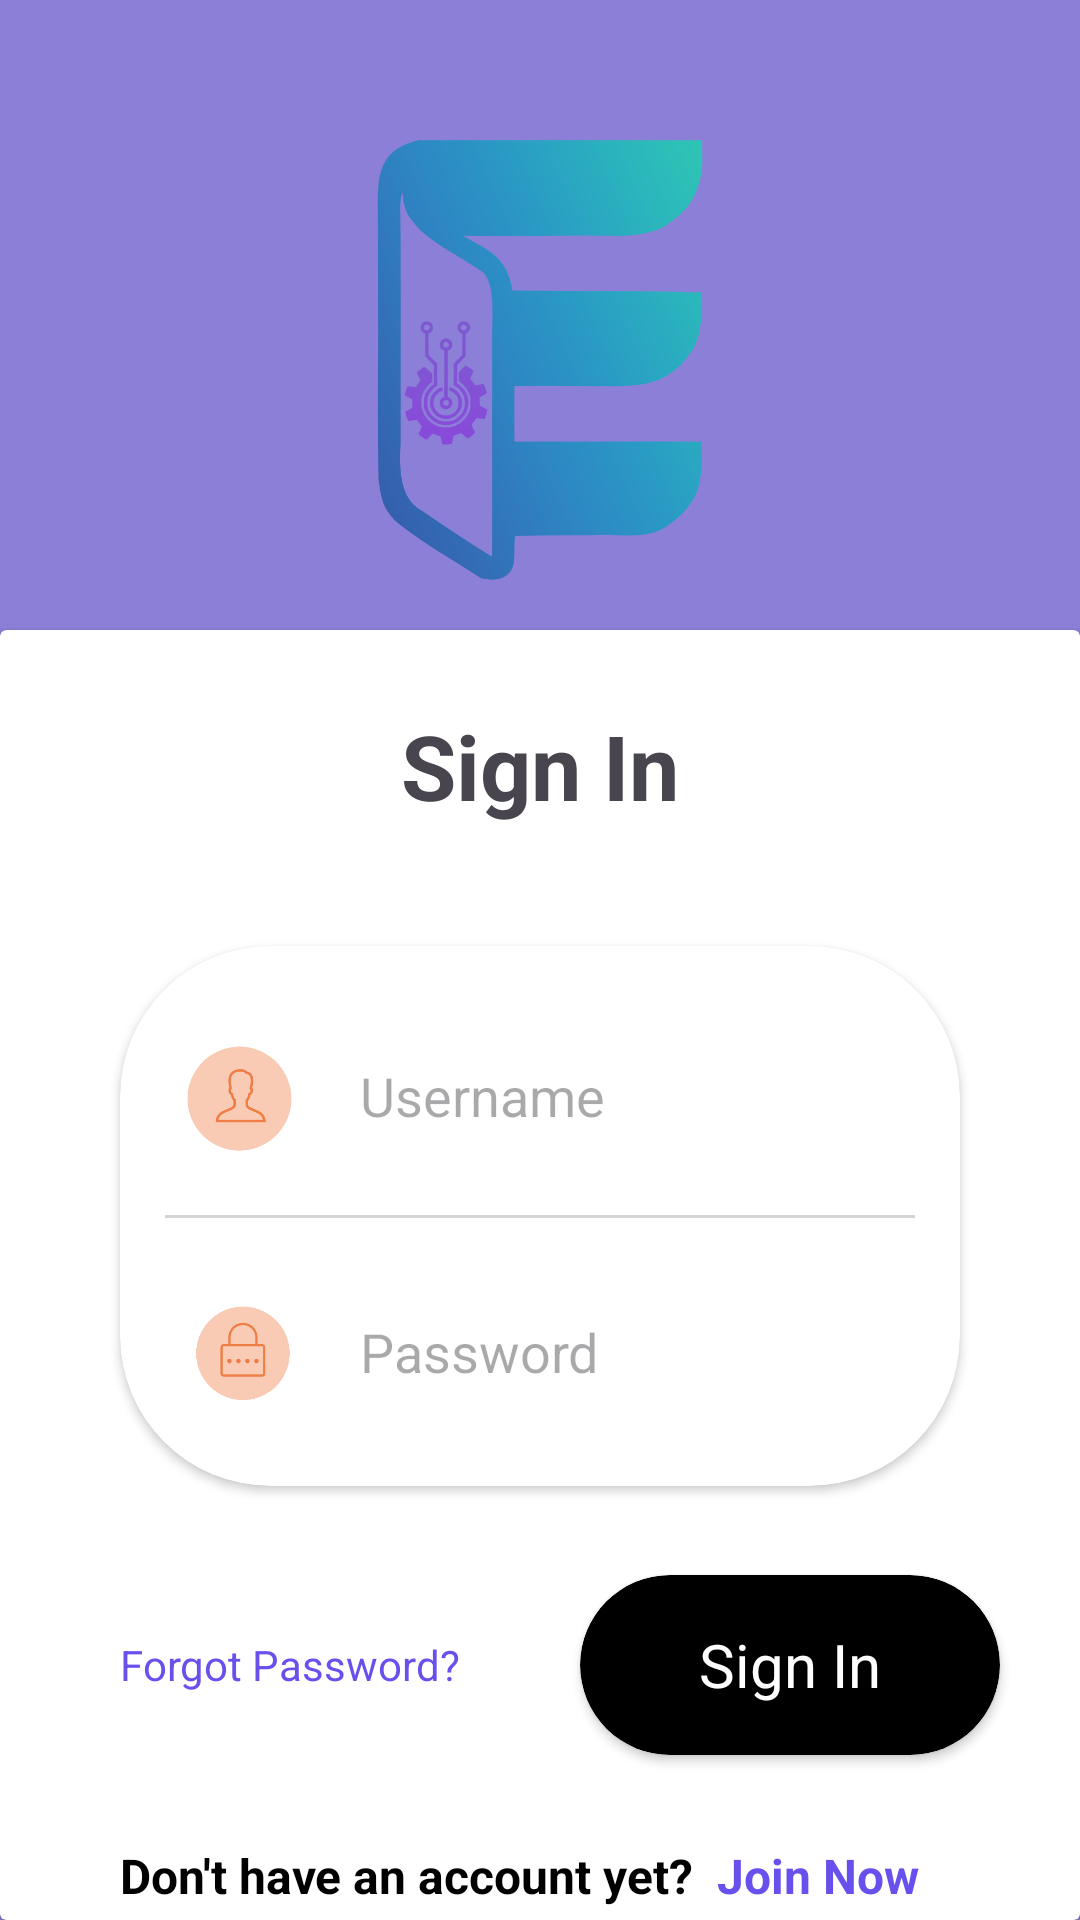

Here is an Android app screen rendered from its layout file. Give the layout XML and the strings, colors and styles it references.
<!-- AndroidManifest.xml: application theme Theme.ElecApp -->
<!-- res/layout/activity_sign_in.xml -->
<?xml version="1.0" encoding="utf-8"?>
<androidx.constraintlayout.widget.ConstraintLayout xmlns:android="http://schemas.android.com/apk/res/android"
    android:layout_width="match_parent"
    android:layout_height="match_parent"
    xmlns:app="http://schemas.android.com/apk/res-auto"
    android:background="#8C7FD8">

    <ImageView
        android:id="@+id/logoSignIn"
        android:layout_width="180dp"
        android:layout_height="180dp"
        android:src="@drawable/logo_sign_in"
        app:layout_constraintStart_toStartOf="parent"
        app:layout_constraintEnd_toEndOf="parent"
        app:layout_constraintTop_toTopOf="parent"
        android:layout_marginTop="30dp"/>

    <androidx.cardview.widget.CardView
        android:id="@+id/cardBodySignIn"
        android:layout_width="match_parent"
        android:layout_height="0dp"
       app:layout_constraintStart_toStartOf="parent"
        app:layout_constraintEnd_toEndOf="parent"
        app:layout_constraintTop_toBottomOf="@id/logoSignIn"
        app:layout_constraintBottom_toBottomOf="parent"
        android:background="#D4D4D4">

        <androidx.constraintlayout.widget.ConstraintLayout
            android:layout_width="match_parent"
            android:layout_height="match_parent">

            <TextView
                android:id="@+id/txtSignIn"
                android:layout_width="wrap_content"
                android:layout_height="wrap_content"
                android:text="@string/sign_in"
                android:textStyle="bold"
                android:textSize="30sp"
                app:layout_constraintStart_toStartOf="parent"
                app:layout_constraintEnd_toEndOf="parent"
                app:layout_constraintTop_toTopOf="parent"
                android:layout_marginTop="25dp"/>

            <androidx.cardview.widget.CardView
                android:id="@+id/cardSignIn"
                android:layout_width="280dp"
                android:layout_height="180dp"
                app:cardCornerRadius="50dp"
                app:layout_constraintStart_toStartOf="parent"
                app:layout_constraintEnd_toEndOf="parent"
                app:layout_constraintTop_toBottomOf="@id/txtSignIn"
                android:layout_marginTop="40dp">

                <androidx.constraintlayout.widget.ConstraintLayout
                    android:layout_width="match_parent"
                    android:layout_height="match_parent">

                    <View
                        android:id="@+id/viewLine"
                        android:layout_width="0dp"
                        android:layout_height="1dp"
                        android:background="#D4D4D4"
                        app:layout_constraintStart_toStartOf="parent"
                        app:layout_constraintEnd_toEndOf="parent"
                        app:layout_constraintTop_toTopOf="parent"
                        app:layout_constraintBottom_toBottomOf="parent"
                        android:layout_marginStart="15dp"
                        android:layout_marginEnd="15dp"/>

                    <ImageView
                        android:id="@+id/logoUsername"
                        android:layout_width="40dp"
                        android:layout_height="40dp"
                        android:src="@drawable/logo_username"
                        app:layout_constraintStart_toStartOf="parent"
                        app:layout_constraintEnd_toStartOf="@id/editUsername"
                        app:layout_constraintTop_toTopOf="@id/editUsername"
                        app:layout_constraintBottom_toBottomOf="@id/editUsername"
                        android:layout_marginStart="20dp"/>

                    <EditText
                        android:id="@+id/editUsername"
                        android:layout_width="0dp"
                        android:layout_height="40dp"
                        android:layout_marginStart="20dp"
                        android:layout_marginEnd="20dp"
                        android:background="@drawable/bg_edit_text"
                        android:hint="@string/username"
                        app:layout_constraintStart_toEndOf="@id/logoUsername"
                        app:layout_constraintEnd_toEndOf="parent"
                        app:layout_constraintTop_toTopOf="parent"
                        app:layout_constraintBottom_toTopOf="@id/viewLine"
                        android:layout_marginTop="10dp"/>

                    <ImageView
                        android:id="@+id/logoPassword"
                        android:layout_width="40dp"
                        android:layout_height="40dp"
                        android:src="@drawable/logo_password"
                        app:layout_constraintStart_toStartOf="parent"
                        app:layout_constraintEnd_toStartOf="@id/editPassword"
                        app:layout_constraintTop_toTopOf="@id/editPassword"
                        app:layout_constraintBottom_toBottomOf="@id/editPassword"
                        android:layout_marginStart="20dp"/>

                    <EditText
                        android:id="@+id/editPassword"
                        android:layout_width="0dp"
                        android:layout_height="40dp"
                        android:layout_marginStart="20dp"
                        android:layout_marginEnd="20dp"
                        android:background="@drawable/bg_edit_text"
                        android:hint="@string/password"
                        app:layout_constraintStart_toEndOf="@id/logoPassword"
                        app:layout_constraintEnd_toEndOf="parent"
                        app:layout_constraintTop_toBottomOf="@id/viewLine"
                        app:layout_constraintBottom_toBottomOf="parent"
                        />

                </androidx.constraintlayout.widget.ConstraintLayout>


            </androidx.cardview.widget.CardView>

            <TextView
                android:id="@+id/txtForgotPassword"
                android:layout_width="wrap_content"
                android:layout_height="wrap_content"
                android:text="@string/forgot_password"
                app:layout_constraintStart_toStartOf="@id/cardSignIn"
                app:layout_constraintTop_toBottomOf="@id/cardSignIn"
                android:textColor="#6750EC"
                android:layout_marginTop="50dp"/>

            <androidx.cardview.widget.CardView
                android:id="@+id/buttonSignIn"
                android:layout_width="140dp"
                android:layout_height="60dp"
                android:hint="@string/sign_in"
                android:backgroundTint="@color/black"
                app:cardCornerRadius="50dp"
                app:layout_constraintStart_toEndOf="@id/txtForgotPassword"
                app:layout_constraintTop_toTopOf="@id/txtForgotPassword"
                app:layout_constraintBottom_toBottomOf="@id/txtForgotPassword"
                android:layout_marginStart="40dp">

                <FrameLayout
                    android:layout_width="match_parent"
                    android:layout_height="match_parent">

                    <TextView
                        android:id="@+id/buttonTextSignIn"
                        android:layout_width="wrap_content"
                        android:layout_height="wrap_content"
                        android:text="Sign In"
                        android:textColor="@color/white"
                        android:textSize="20sp"
                        android:layout_gravity="center"/>

                </FrameLayout>

            </androidx.cardview.widget.CardView>

            <TextView
                android:id="@+id/doNotHaveAnAccountYet"
                android:layout_width="wrap_content"
                android:layout_height="wrap_content"
                android:text="@string/do_not_have_an_account"
                android:textColor="@color/black"
                android:textStyle="bold"
                android:textSize="16sp"
                app:layout_constraintStart_toStartOf="@id/txtForgotPassword"
                app:layout_constraintTop_toBottomOf="@id/txtForgotPassword"
                android:layout_marginTop="50dp"/>

            <TextView
                android:id="@+id/joinNow"
                android:layout_width="wrap_content"
                android:layout_height="wrap_content"
                android:text="@string/join_now"
                android:textColor="#6750EC"
                android:textStyle="bold"
                app:layout_constraintStart_toEndOf="@id/doNotHaveAnAccountYet"
                app:layout_constraintTop_toTopOf="@id/doNotHaveAnAccountYet"
                android:textSize="16sp"
                android:layout_marginStart="8dp"/>

        </androidx.constraintlayout.widget.ConstraintLayout>

    </androidx.cardview.widget.CardView>

</androidx.constraintlayout.widget.ConstraintLayout>
<!-- resources referenced by this layout -->
<resources>
  <color name="black">#FF000000</color>
  <color name="white">#FFFFFFFF</color>
  <!-- drawable bg_edit_text (drawable) -->
  <?xml version="1.0" encoding="utf-8"?>
  <selector xmlns:android="http://schemas.android.com/apk/res/android">
      <item android:state_enabled="true" android:state_focused="true">
          <shape android:shape="rectangle">
              <solid android:color="@color/white"/>
              <corners android:radius="10dp"/>
          </shape>
      </item>
      <item android:state_enabled="true">
          <shape android:shape="rectangle">
              <solid android:color="@color/white"/>
              <corners android:radius="10dp"/>
          </shape>
      </item>
  
  </selector>
  <!-- drawable logo_password: png bitmap (drawable, 9588 bytes) -->
  <!-- drawable logo_sign_in: png bitmap (drawable, 81012 bytes) -->
  <!-- drawable logo_username: png bitmap (drawable, 10518 bytes) -->
  <string name="do_not_have_an_account">Don\'t have an account yet?</string>
  <string name="forgot_password">Forgot Password?</string>
  <string name="join_now">Join Now</string>
  <string name="password">Password</string>
  <string name="sign_in">Sign In</string>
  <string name="username">Username</string>
  <style name="Theme.ElecApp" parent="Base.Theme.ElecApp" />
  <style name="Base.Theme.ElecApp" parent="Theme.Material3.DayNight.NoActionBar">
          
          
      </style>
</resources>
